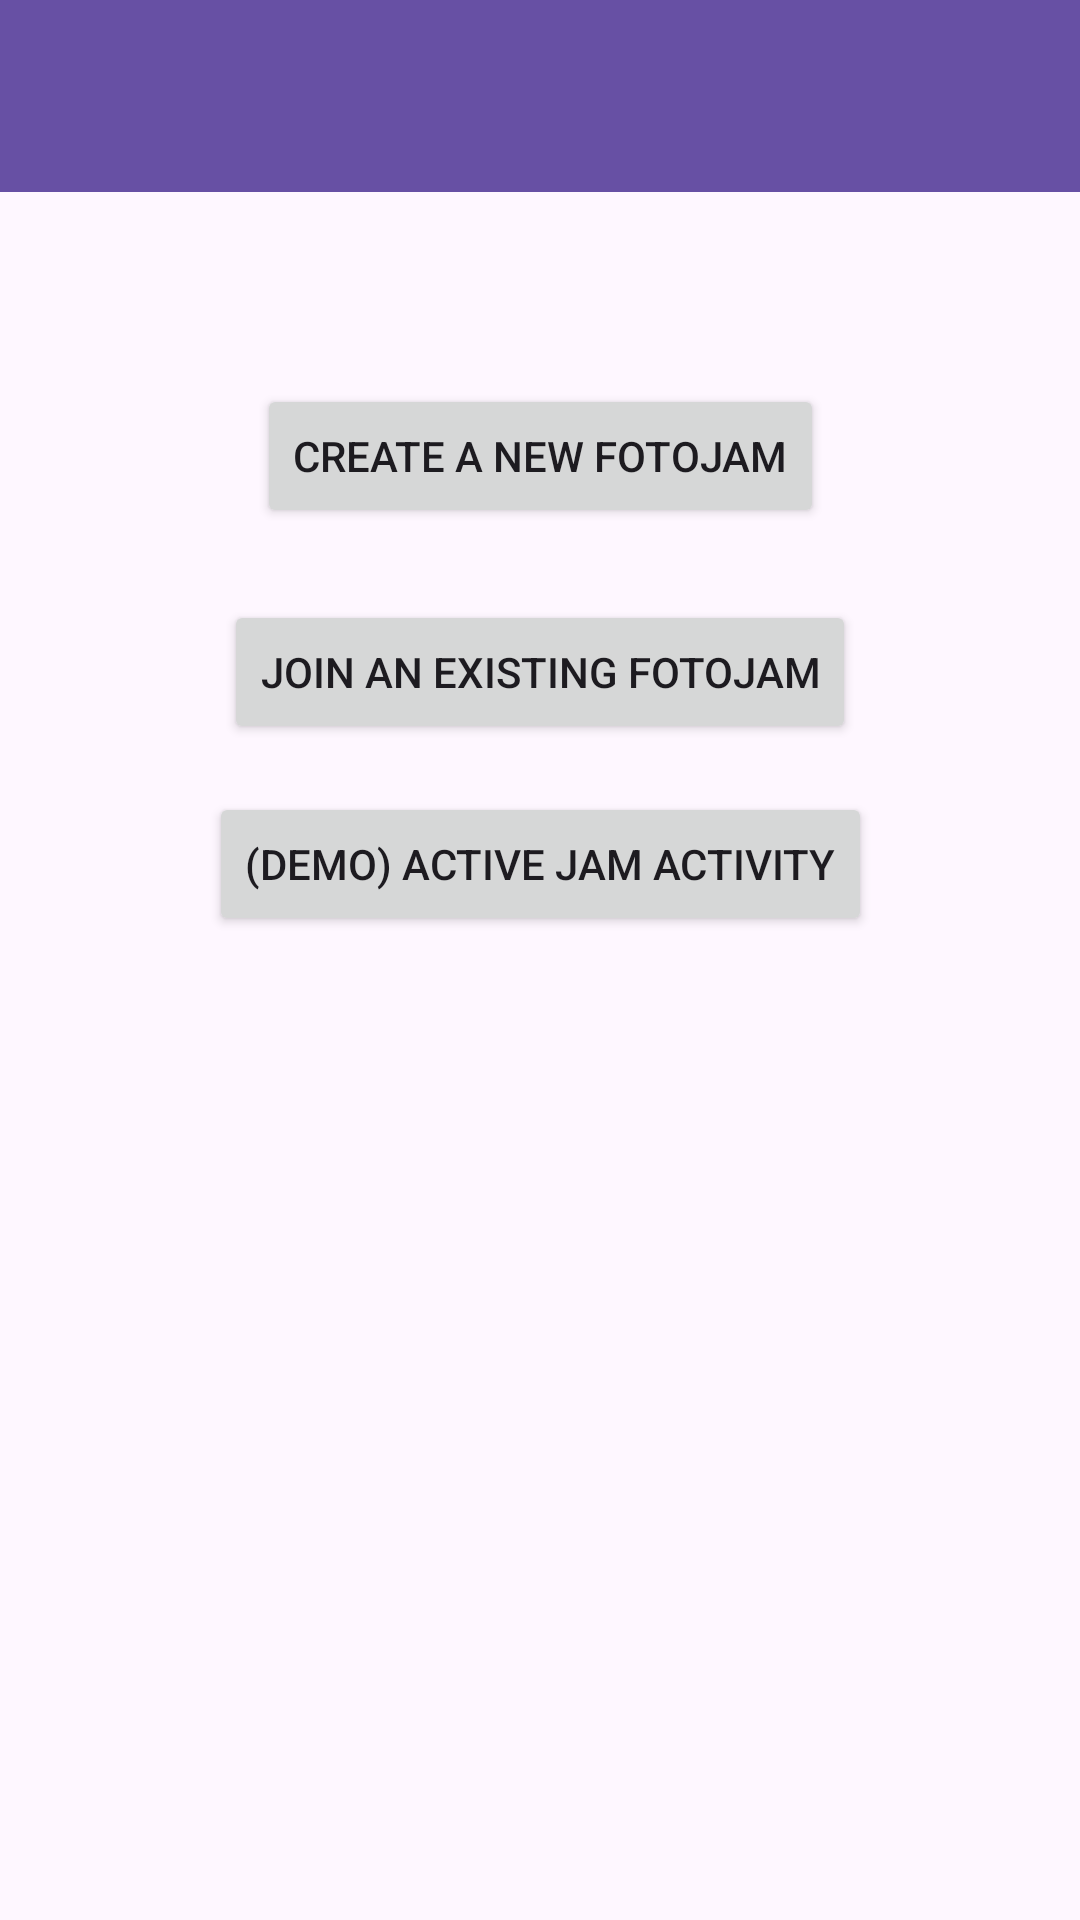

This screen was rendered from an Android layout file. Write that file and the resources it references.
<!-- AndroidManifest.xml: application theme Theme.Fotojam -->
<!-- res/layout/activity_home.xml -->
<?xml version="1.0" encoding="utf-8"?>
<androidx.constraintlayout.widget.ConstraintLayout xmlns:android="http://schemas.android.com/apk/res/android"
    xmlns:app="http://schemas.android.com/apk/res-auto"
    xmlns:tools="http://schemas.android.com/tools"
    android:id="@+id/main"
    android:layout_width="match_parent"
    android:layout_height="match_parent"
    tools:context=".HomeActivity">

    <androidx.appcompat.widget.Toolbar
        android:id="@+id/toolbar"
        android:layout_width="match_parent"
        android:layout_height="wrap_content"
        android:background="?attr/colorPrimary"
        android:minHeight="?attr/actionBarSize"
        android:theme="?attr/actionBarTheme"
        app:layout_constraintTop_toTopOf="parent" />

    <Button
        android:id="@+id/createJamButton"
        android:layout_width="wrap_content"
        android:layout_height="wrap_content"
        android:layout_marginTop="128dp"
        android:text="@string/create_jam_text"
        app:layout_constraintEnd_toEndOf="parent"
        app:layout_constraintHorizontal_bias="0.5"
        app:layout_constraintStart_toStartOf="parent"
        app:layout_constraintTop_toTopOf="parent" />

    <Button
        android:id="@+id/joinJamButton"
        android:layout_width="wrap_content"
        android:layout_height="wrap_content"
        android:layout_marginTop="24dp"
        android:text="@string/join_jam_text"
        app:layout_constraintEnd_toEndOf="parent"
        app:layout_constraintHorizontal_bias="0.5"
        app:layout_constraintStart_toStartOf="parent"
        app:layout_constraintTop_toBottomOf="@+id/createJamButton" />

    <androidx.recyclerview.widget.RecyclerView
        android:layout_width="731dp"
        android:layout_height="341dp"
        android:layout_marginBottom="24dp"
        app:layout_constraintBottom_toBottomOf="parent"
        app:layout_constraintEnd_toEndOf="parent"
        app:layout_constraintHorizontal_bias="0.5"
        app:layout_constraintStart_toStartOf="parent"
        app:layout_constraintTop_toBottomOf="@+id/jamDemoButton" />

    <Button
        android:id="@+id/jamDemoButton"
        android:layout_width="wrap_content"
        android:layout_height="wrap_content"
        android:layout_marginTop="16dp"
        android:text="@string/demo_jam_text"
        app:layout_constraintEnd_toEndOf="parent"
        app:layout_constraintHorizontal_bias="0.5"
        app:layout_constraintStart_toStartOf="parent"
        app:layout_constraintTop_toBottomOf="@+id/joinJamButton" />
</androidx.constraintlayout.widget.ConstraintLayout>
<!-- resources referenced by this layout -->
<resources>
  <string name="create_jam_text">Create a new Fotojam</string>
  <string name="demo_jam_text">(Demo) Active Jam Activity</string>
  <string name="join_jam_text">Join an existing Fotojam</string>
  <style name="Theme.Fotojam" parent="Base.Theme.Fotojam" />
  <style name="Base.Theme.Fotojam" parent="Theme.Material3.DayNight.NoActionBar">
          
          
      </style>
</resources>
